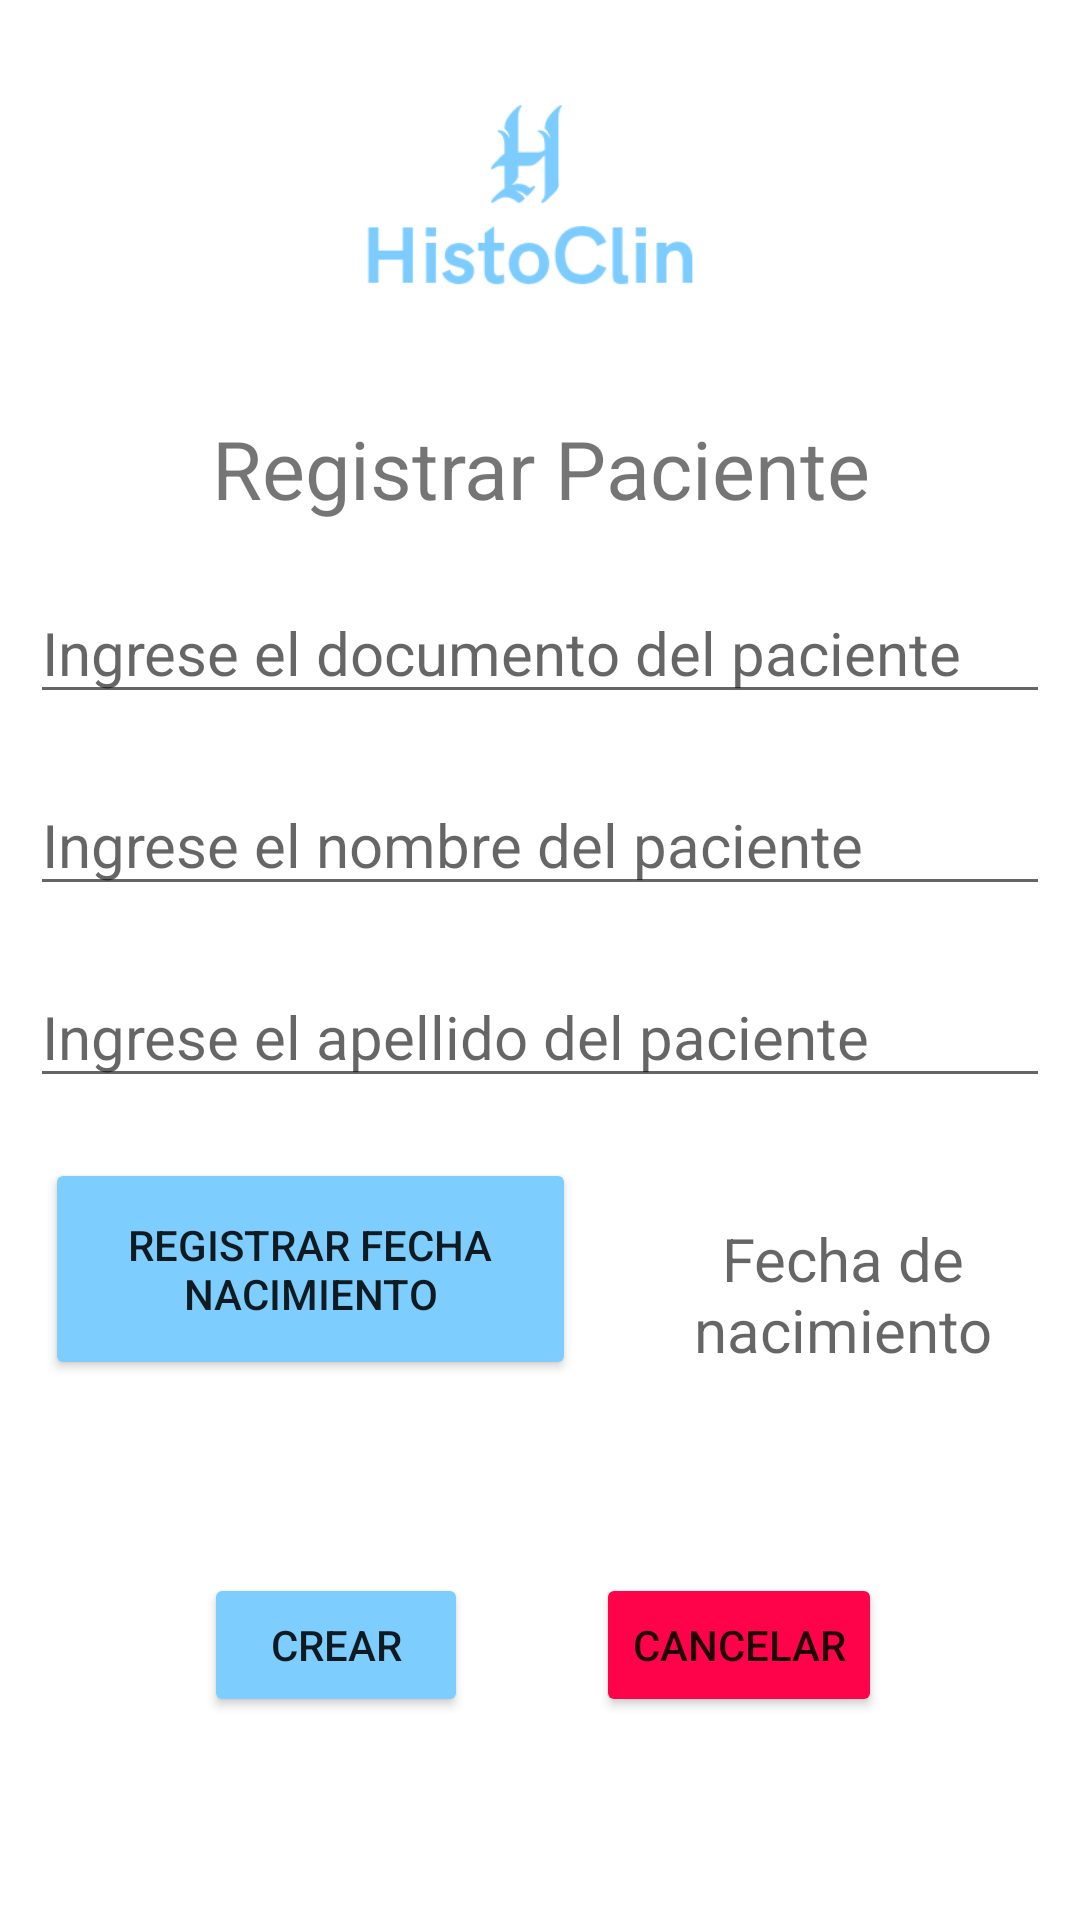

The Android layout XML behind this screen, and the referenced resources:
<!-- AndroidManifest.xml: application theme Theme.HistoClin -->
<!-- res/layout/activity_registrar_paciente.xml -->
<?xml version="1.0" encoding="utf-8"?>
<androidx.constraintlayout.widget.ConstraintLayout xmlns:android="http://schemas.android.com/apk/res/android"
    xmlns:app="http://schemas.android.com/apk/res-auto"
    xmlns:tools="http://schemas.android.com/tools"
    android:layout_width="match_parent"
    android:layout_height="match_parent"
    tools:context=".RegistrarPacienteActivity">

    <ImageView
        android:id="@+id/imagen_logo_main2"
        android:layout_width="224dp"
        android:layout_height="88dp"
        android:layout_marginTop="20dp"
        app:layout_constraintBottom_toBottomOf="parent"
        app:layout_constraintEnd_toEndOf="parent"
        app:layout_constraintHorizontal_bias="0.497"
        app:layout_constraintStart_toStartOf="parent"
        app:layout_constraintTop_toTopOf="parent"
        app:layout_constraintVertical_bias="0.0"
        app:srcCompat="@drawable/logo_login"
        tools:ignore="MissingConstraints" />

    <TextView
        android:id="@+id/titulo_registrar_paciente"
        android:layout_width="0dp"
        android:layout_height="wrap_content"
        android:layout_marginStart="10dp"
        android:layout_marginLeft="10dp"
        android:layout_marginTop="30dp"
        android:layout_marginEnd="10dp"
        android:layout_marginRight="10dp"
        android:text="@string/registrar_paciente"
        android:textSize="27dp"
        android:gravity="center"
        app:layout_constraintBottom_toBottomOf="parent"
        app:layout_constraintEnd_toEndOf="parent"
        app:layout_constraintStart_toStartOf="parent"
        app:layout_constraintTop_toBottomOf="@+id/imagen_logo_main2"
        app:layout_constraintVertical_bias="0.0" />

    <EditText
        android:id="@+id/documento_registro_pacientes"
        android:layout_width="0dp"
        android:layout_height="wrap_content"
        android:layout_marginStart="10dp"
        android:layout_marginLeft="10dp"
        android:layout_marginTop="20dp"
        android:layout_marginEnd="10dp"
        android:layout_marginRight="10dp"
        android:ems="10"
        android:inputType="textPersonName"
        android:hint="@string/ingrese_documentopaciente"
        android:textSize="20dp"
        app:layout_constraintBottom_toBottomOf="parent"
        app:layout_constraintEnd_toEndOf="parent"
        app:layout_constraintStart_toStartOf="parent"
        app:layout_constraintTop_toBottomOf="@+id/titulo_registrar_paciente"
        app:layout_constraintVertical_bias="0.0" />

    <EditText
        android:id="@+id/nombre_registro_pacientes"
        android:layout_width="0dp"
        android:layout_height="wrap_content"
        android:layout_marginStart="10dp"
        android:layout_marginLeft="10dp"
        android:layout_marginTop="20dp"
        android:layout_marginEnd="10dp"
        android:layout_marginRight="10dp"
        android:ems="10"
        android:inputType="textPersonName"
        android:hint="@string/ingrese_nombre_paciente"
        android:textSize="20dp"
        app:layout_constraintBottom_toBottomOf="parent"
        app:layout_constraintEnd_toEndOf="parent"
        app:layout_constraintStart_toStartOf="parent"
        app:layout_constraintTop_toBottomOf="@+id/documento_registro_pacientes"
        app:layout_constraintVertical_bias="0.0" />

    <EditText
        android:id="@+id/apellido_registro_pacientes"
        android:layout_width="0dp"
        android:layout_height="wrap_content"
        android:layout_marginStart="10dp"
        android:layout_marginLeft="10dp"
        android:layout_marginTop="20dp"
        android:layout_marginEnd="10dp"
        android:layout_marginRight="10dp"
        android:ems="10"
        android:inputType="textPersonName"
        android:hint="@string/ingrese_apellido_paciente"
        android:textSize="20dp"
        app:layout_constraintBottom_toBottomOf="parent"
        app:layout_constraintEnd_toEndOf="parent"
        app:layout_constraintStart_toStartOf="parent"
        app:layout_constraintTop_toBottomOf="@+id/nombre_registro_pacientes"
        app:layout_constraintVertical_bias="0.0" />


    <Button
        android:id="@+id/crear_registro_pacientes"
        android:layout_width="wrap_content"
        android:layout_height="wrap_content"
        android:text="@string/crear"
        app:backgroundTint="#7DCDFF"
        app:layout_constraintBottom_toBottomOf="parent"
        app:layout_constraintEnd_toEndOf="parent"
        app:layout_constraintHorizontal_bias="0.25"
        app:layout_constraintStart_toStartOf="parent"
        app:layout_constraintTop_toBottomOf="@+id/fecha_nacimiento_registrar_pacientes" />

    <Button
        android:id="@+id/cancelar_registro_pacientes"
        android:layout_width="wrap_content"
        android:layout_height="wrap_content"
        android:text="@string/cancelar"
        app:backgroundTint="#FF034A"
        app:layout_constraintBottom_toBottomOf="parent"
        app:layout_constraintEnd_toEndOf="parent"
        app:layout_constraintHorizontal_bias="0.75"
        app:layout_constraintStart_toStartOf="parent"
        app:layout_constraintTop_toBottomOf="@+id/fecha_nacimiento_registrar_pacientes"
        tools:ignore="HardcodedText" />

    <TextView
        android:id="@+id/fecha_nacimiento_registrar_pacientes"
        android:layout_width="0dp"
        android:layout_height="wrap_content"
        android:layout_marginStart="20dp"
        android:layout_marginLeft="20dp"
        android:layout_marginTop="20dp"
        android:layout_marginEnd="10dp"
        android:layout_marginRight="10dp"
        android:hint="@string/fecha_nacimineto"
        android:textSize="20dp"
        android:gravity="center"
        app:layout_constraintBottom_toBottomOf="parent"
        app:layout_constraintEnd_toEndOf="parent"
        app:layout_constraintStart_toEndOf="@+id/btn_registrar_fecha"
        app:layout_constraintTop_toTopOf="@+id/btn_registrar_fecha"
        app:layout_constraintVertical_bias="0.0"
        tools:ignore="HardcodedText" />

    <Button
        android:id="@+id/btn_registrar_fecha"
        android:layout_width="177dp"
        android:layout_height="74dp"
        android:layout_marginStart="15dp"
        android:layout_marginLeft="15dp"
        android:layout_marginTop="20dp"
        android:text="@string/registrar_fecha"
        app:backgroundTint="#7DCDFF"
        app:icon="@android:drawable/ic_menu_my_calendar"
        app:layout_constraintBottom_toBottomOf="parent"
        app:layout_constraintEnd_toEndOf="parent"
        app:layout_constraintHorizontal_bias="0.0"
        app:layout_constraintStart_toStartOf="parent"
        app:layout_constraintTop_toBottomOf="@+id/apellido_registro_pacientes"
        app:layout_constraintVertical_bias="0.0" />


</androidx.constraintlayout.widget.ConstraintLayout>
<!-- resources referenced by this layout -->
<resources>
  <!-- drawable logo_login: png bitmap (drawable, 6544 bytes) -->
  <string name="cancelar">Cancelar</string>
  <string name="crear">Crear</string>
  <string name="fecha_nacimineto">Fecha de nacimiento</string>
  <string name="ingrese_apellido_paciente">Ingrese el apellido del paciente</string>
  <string name="ingrese_documentopaciente">Ingrese el documento del paciente</string>
  <string name="ingrese_nombre_paciente">Ingrese el nombre del paciente</string>
  <string name="registrar_fecha">Registrar Fecha Nacimiento</string>
  <string name="registrar_paciente">Registrar Paciente</string>
  <style name="Theme.HistoClin" parent="Theme.MaterialComponents.DayNight.DarkActionBar">
          
          <item name="colorPrimary">@color/purple_500</item>
          <item name="colorPrimaryVariant">@color/purple_700</item>
          <item name="colorOnPrimary">@color/white</item>
          
          <item name="colorSecondary">@color/teal_200</item>
          <item name="colorSecondaryVariant">@color/teal_700</item>
          <item name="colorOnSecondary">@color/black</item>
          
          <item name="android:statusBarColor" tools:targetApi="l">?attr/colorPrimaryVariant</item>
          
      </style>
  <color name="purple_500">#FF7DCCFF</color>
  <color name="purple_700">#FF3700B3</color>
  <color name="white">#FFFFFFFF</color>
  <color name="teal_200">#FFC7E9FF</color>
  <color name="teal_700">#FF018786</color>
  <color name="black">#FF000000</color>
</resources>
